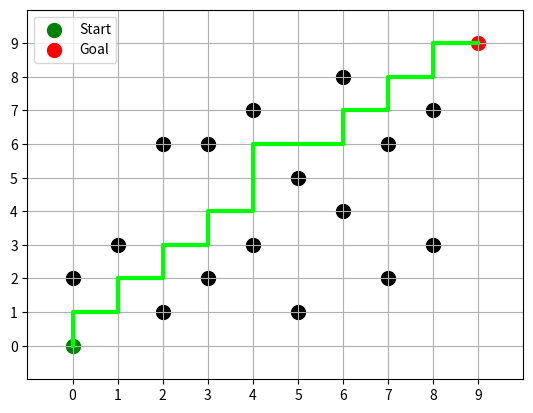

Generate this figure with matplotlib:
import heapq
import matplotlib.pyplot as plt
import time
import math

GRID_SIZE = 10

# Create grid and add obstacles
grid = [[0 for _ in range(GRID_SIZE)] for _ in range(GRID_SIZE)]
obstacles = [(0, 2), (1, 3), (2, 1), (2, 6), (3, 2), (3, 6), (4, 3), (4, 7),
             (5, 1), (5, 5), (6, 4), (6, 8), (7, 2), (7, 6), (8, 3), (8, 7)]

for obs in obstacles:
    grid[obs[0]][obs[1]] = 1

def is_valid_cell(x, y):
    return 0 <= x < GRID_SIZE and 0 <= y < GRID_SIZE and grid[x][y] == 0

def get_neighbors(cell):
    x, y = cell
    dirs = [(1,0), (-1,0), (0,1), (0,-1)]
    return [(x+dx, y+dy) for dx, dy in dirs if is_valid_cell(x+dx, y+dy)]

# Chebyshev distance heuristic
def chebyshev_distance(a, b):
    return max(abs(a[0]-b[0]), abs(a[1]-b[1]))

def reconstruct_path(parent, current):
    path = [current]
    while current in parent and parent[current] is not None:
        current = parent[current]
        path.append(current)
    return list(reversed(path))

def A_Star(start, goal):
    open_list = []
    heapq.heappush(open_list, (chebyshev_distance(start, goal), start))

    g_score = {start: 0}
    f_score = {start: chebyshev_distance(start, goal)}
    parent = {start: None}
    closed_set = set()
    visited_nodes = 0

    while open_list:
        cost, current = heapq.heappop(open_list)

        if current in closed_set:
            continue

        visited_nodes += 1

        if current == goal:
            return reconstruct_path(parent, current), visited_nodes

        closed_set.add(current)

        for nb in get_neighbors(current):
            if nb in closed_set:
                continue

            temp_g = g_score[current] + 1
            if nb not in g_score or temp_g < g_score[nb]:
                g_score[nb] = temp_g
                parent[nb] = current
                f_score[nb] = temp_g + chebyshev_distance(nb, goal)
                heapq.heappush(open_list, (f_score[nb], nb))

    return None, visited_nodes

# Run A*
start_node = (0,0)
goal_node = (GRID_SIZE-1, GRID_SIZE-1)

start_time = time.time()
path_A_Star, visited_A_Star = A_Star(start_node, goal_node)
end_time = time.time()
time_A_Star = end_time - start_time

print(f"A* Time (Chebyshev): {time_A_Star:.6f} seconds, Nodes Visited: {visited_A_Star}")

# Plotting
fig, ax = plt.subplots()
for x in range(GRID_SIZE):
    for y in range(GRID_SIZE):
        if grid[x][y] == 1:
            ax.scatter(x, y, color='black', s=100)

if path_A_Star:
    px, py = zip(*path_A_Star)
    ax.plot(px, py, color='lime', linewidth=3)

ax.scatter(start_node[0], start_node[1], color='green', s=100, label='Start')
ax.scatter(goal_node[0], goal_node[1], color='red', s=100, label='Goal')

ax.set_xticks(range(GRID_SIZE))
ax.set_yticks(range(GRID_SIZE))
ax.grid(True)
ax.set_xlim(-1, GRID_SIZE)
ax.set_ylim(-1, GRID_SIZE)
ax.legend()
plt.show()
